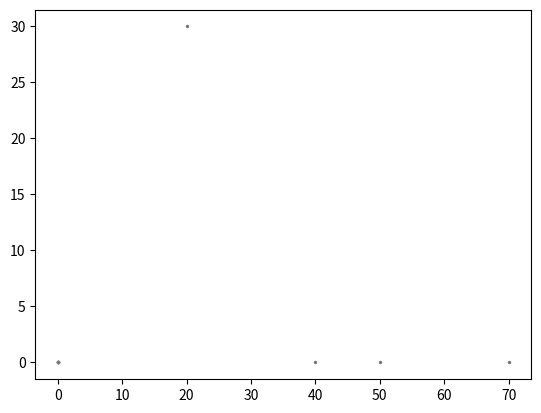

Here is the Python script that generated this plot:
import numpy as np
from matplotlib import pyplot as plt

data = np.array([
    (20,30),(40,0),(0,0),(0,0),(50,0),(70,0),(0,0),(0,0),(0,0),(0,0),
])
x, y = data.T
plt.plot(x, y, label = "Line 1", color='gray', linestyle='none', linewidth = 3,
         marker='.', markerfacecolor='blue', markersize=3)

#plt.xlim(-20,20)
#plt.ylim(-20,20)

plt.show()



#example graph settings
#plt.plot(x,y)
#plt.plot(x, y, label = "Line 1", color='gray', linestyle='solid', linewidth = 3,
#         marker='o', markerfacecolor='black', markersize=3)
#plt.plot(x, y, label = "Line 1", color='gray', linestyle='solid', linewidth = 3,
#         marker='o', markerfacecolor='black', markersize=3)